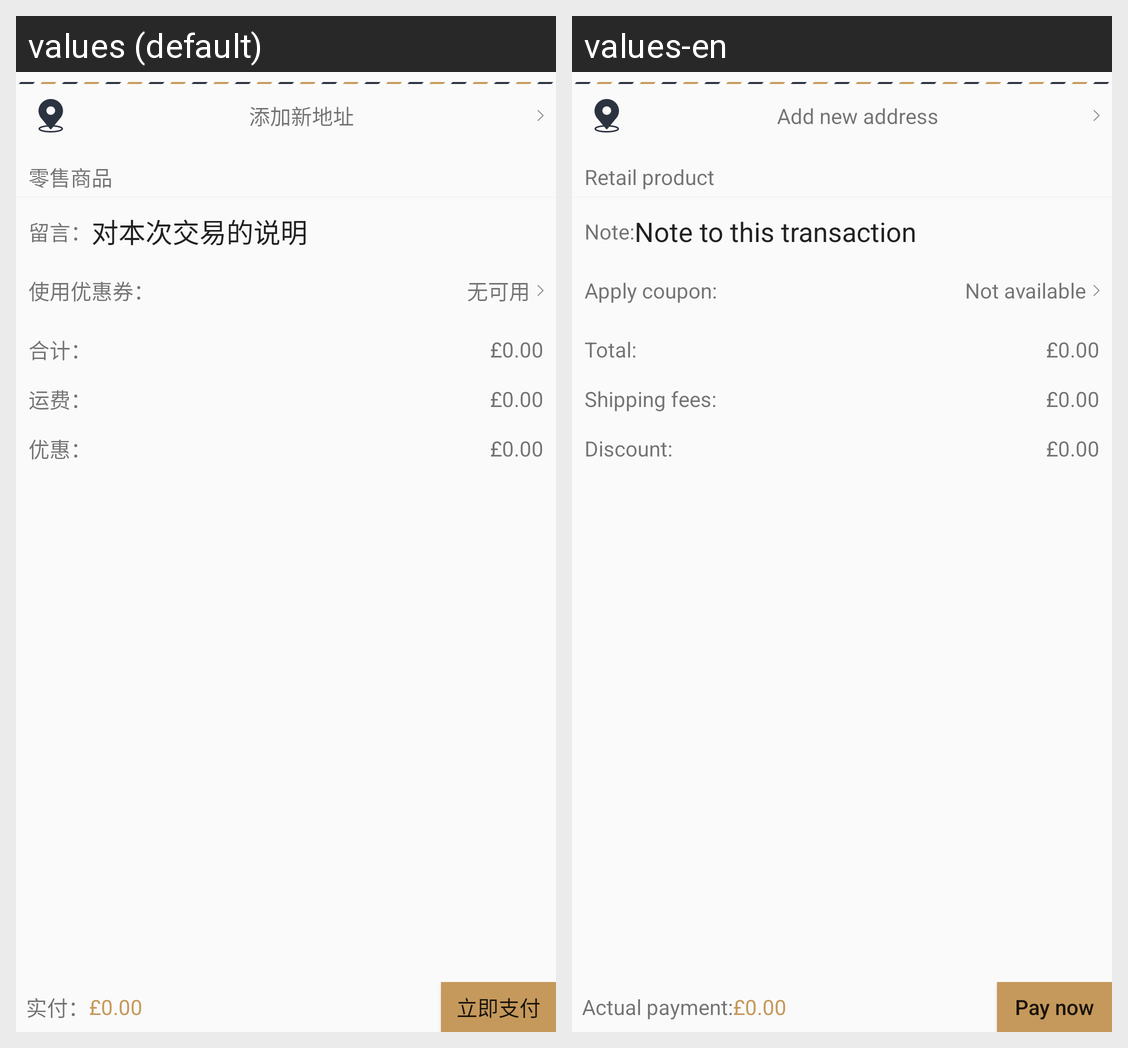

Translations of the strings shown on this Android screen, per locale in the grid:
Android screen res/layout/activity_confirm_order.xml rendered under 2 locales, left to right: values (default), values-en. Device: Nexus 5 (rendered at 1080×1920; each locale shown at half size, 540×960, under a caption strip naming it); theme SwipeThemeT.
Strings drawn on this screen, with the default value and each locale's value (text and hints the layout hard-codes, and strings that could not be matched under every locale, appear in the picture but are not listed):

a_add_new_address
  values: 添加新地址
  values-en: Add new address

a_retail_goods
  values: 零售商品
  values-en: Retail product

a_remark_
  values: 留言：
  values-en: Note:

a_current_deal_introduce
  values: 对本次交易的说明
  values-en: Note to this transaction

a_use_ticket_
  values: 使用优惠券：
  values-en: Apply coupon:

a_no_can_use
  values: 无可用
  values-en: Not available

a_total_
  values: 合计：
  values-en: Total:

a_freight_
  values: 运费：
  values-en: Shipping fees:

a_discount_
  values: 优惠：
  values-en: Discount:

a_ought_pay_
  values: 实付：
  values-en: Actual payment:

a_now_pay
  values: 立即支付
  values-en: Pay now
